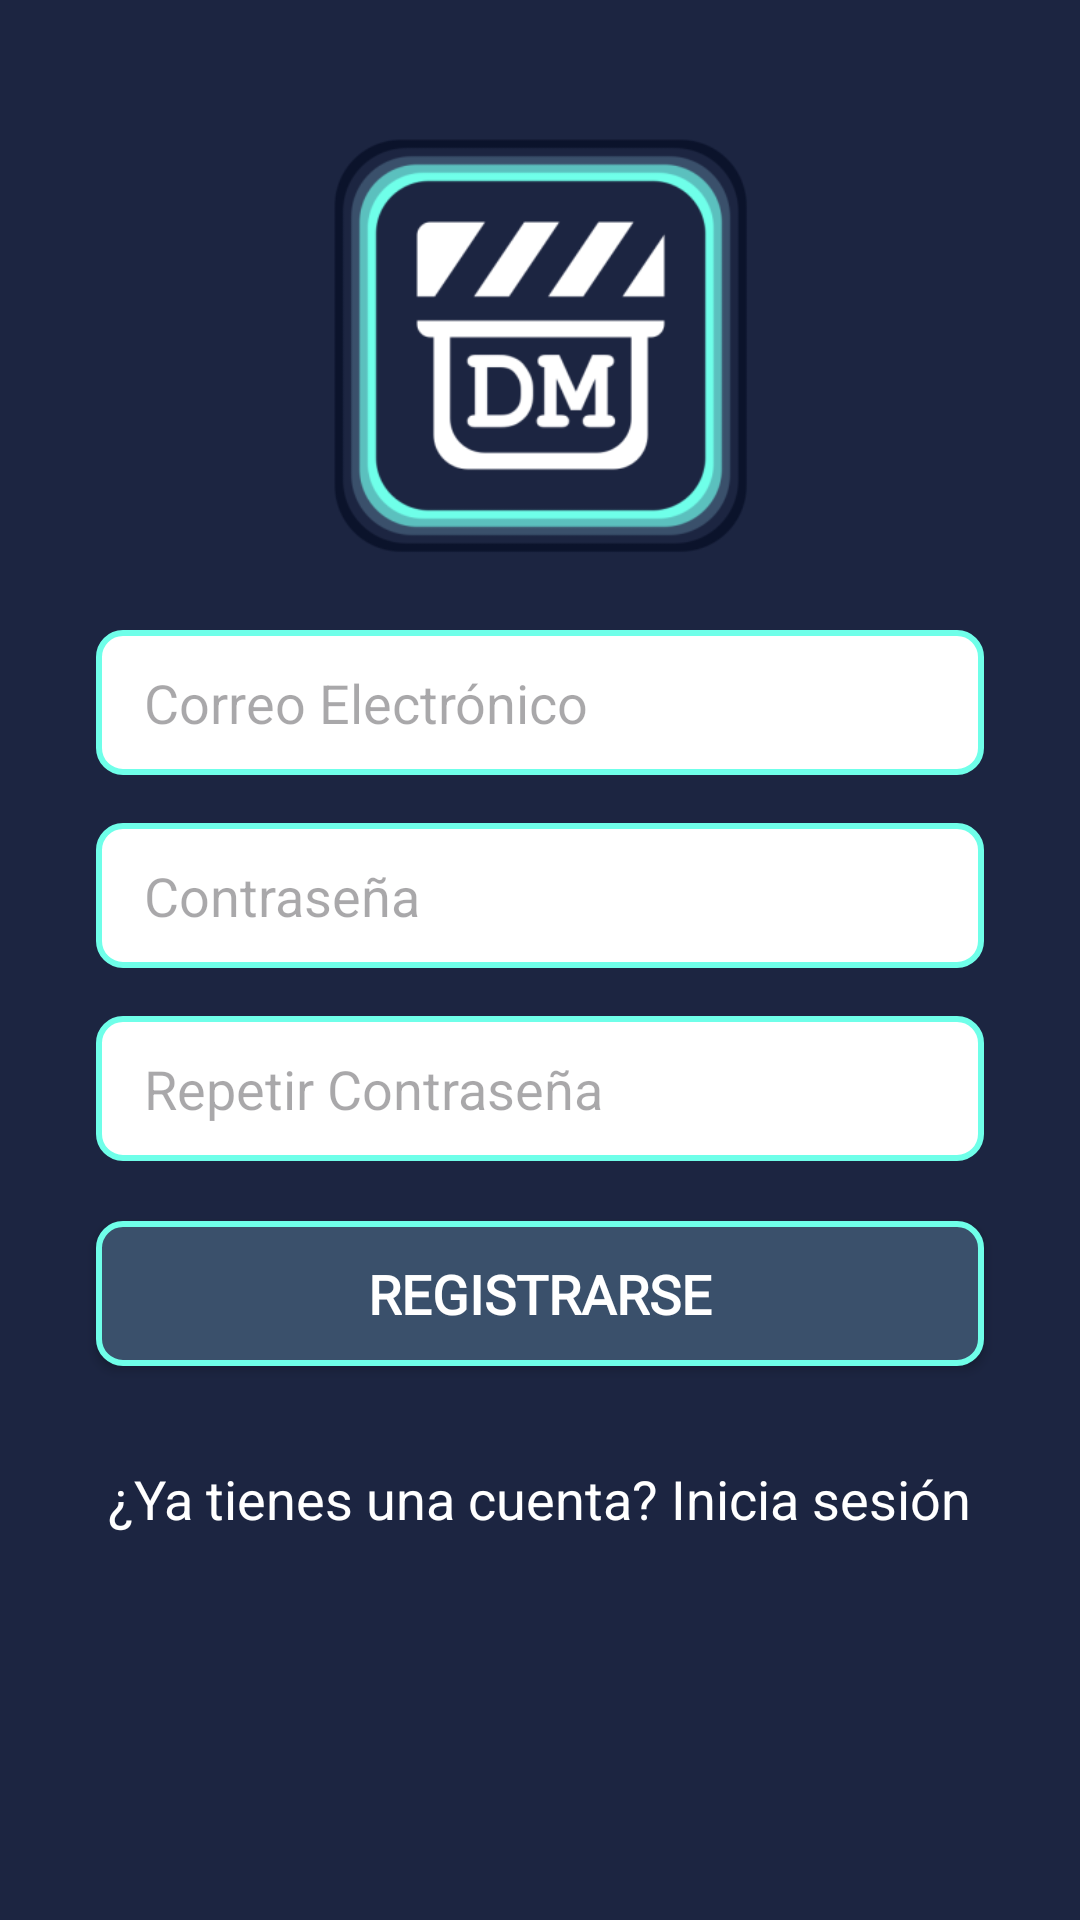

Write the Android layout XML for this screen, with the resource values it uses.
<!-- AndroidManifest.xml: application theme Theme.DailyMovie -->
<!-- res/layout/activity_registro.xml -->
<ScrollView xmlns:android="http://schemas.android.com/apk/res/android"
    xmlns:app="http://schemas.android.com/apk/res-auto"
    xmlns:tools="http://schemas.android.com/tools"
    android:layout_width="match_parent"
    android:layout_height="match_parent"
    android:background="@color/colorBackground"
    tools:context=".activities.views.RegistroA">

    <androidx.constraintlayout.widget.ConstraintLayout
        android:layout_width="match_parent"
        android:layout_height="wrap_content">

        <ImageView
            android:id="@+id/register_logo_img"
            android:layout_width="150dp"
            android:layout_height="150dp"
            android:layout_marginTop="40dp"
            android:scaleType="fitCenter"
            android:background="@android:color/transparent"
            android:src="@mipmap/ic_launcher_2_foreground"
            app:layout_constraintEnd_toEndOf="parent"
            app:layout_constraintStart_toStartOf="parent"
            app:layout_constraintTop_toTopOf="parent" />

        <EditText
            android:id="@+id/register_email_edittxt"
            android:layout_width="0dp"
            android:layout_height="wrap_content"
            android:layout_marginTop="20dp"
            android:layout_marginStart="32dp"
            android:layout_marginEnd="32dp"
            android:hint="Correo Electrónico"
            android:inputType="textEmailAddress"
            android:paddingStart="16dp"
            android:paddingEnd="16dp"
            android:background="@drawable/rounded_border_edittext"
            app:layout_constraintEnd_toEndOf="parent"
            app:layout_constraintStart_toStartOf="parent"
            app:layout_constraintTop_toBottomOf="@+id/register_logo_img" />

        <EditText
            android:id="@+id/register_password_edittxt"
            android:layout_width="0dp"
            android:layout_height="wrap_content"
            android:layout_marginTop="16dp"
            android:layout_marginStart="32dp"
            android:layout_marginEnd="32dp"
            android:hint="Contraseña"
            android:inputType="textPassword"
            android:paddingStart="16dp"
            android:paddingEnd="16dp"
            android:background="@drawable/rounded_border_edittext"
            app:layout_constraintEnd_toEndOf="parent"
            app:layout_constraintStart_toStartOf="parent"
            app:layout_constraintTop_toBottomOf="@+id/register_email_edittxt" />

        <EditText
            android:id="@+id/register_confirm_password_edittxt"
            android:layout_width="0dp"
            android:layout_height="wrap_content"
            android:layout_marginTop="16dp"
            android:layout_marginStart="32dp"
            android:layout_marginEnd="32dp"
            android:hint="Repetir Contraseña"
            android:inputType="textPassword"
            android:paddingStart="16dp"
            android:paddingEnd="16dp"
            android:background="@drawable/rounded_border_edittext"
            app:layout_constraintEnd_toEndOf="parent"
            app:layout_constraintStart_toStartOf="parent"
            app:layout_constraintTop_toBottomOf="@+id/register_password_edittxt" />

        <Button
            android:id="@+id/register_btn"
            android:layout_width="0dp"
            android:layout_height="wrap_content"
            android:layout_marginTop="20dp"
            android:layout_marginStart="32dp"
            android:layout_marginEnd="32dp"
            android:text="Registrarse"
            android:textSize="18sp"
            android:textStyle="bold"
            android:background="@drawable/rounded_border_button"
            android:textColor="@android:color/white"
            android:fontFamily="@font/courier_bold"
            app:layout_constraintEnd_toEndOf="parent"
            app:layout_constraintStart_toStartOf="parent"
            app:layout_constraintTop_toBottomOf="@+id/register_confirm_password_edittxt" />

        <TextView
            android:id="@+id/register_login_txt"
            android:layout_width="wrap_content"
            android:layout_height="wrap_content"
            android:layout_marginTop="32dp"
            android:text="¿Ya tienes una cuenta? Inicia sesión"
            android:textSize="18sp"
            android:clickable="true"
            android:focusable="true"
            android:textColor="@android:color/white"
            android:background="@android:color/transparent"
            app:layout_constraintEnd_toEndOf="parent"
            app:layout_constraintStart_toStartOf="parent"
            app:layout_constraintTop_toBottomOf="@+id/register_btn" />

    </androidx.constraintlayout.widget.ConstraintLayout>
</ScrollView>
<!-- resources referenced by this layout -->
<resources>
  <color name="colorBackground">#1c2541</color>
  <!-- drawable rounded_border_button (drawable) -->
  <shape xmlns:android="http://schemas.android.com/apk/res/android">
      <solid android:color="@color/colorAccent" />
      <stroke
          android:width="2dp"
          android:color="@color/colorPrimary" />
      <corners android:radius="8dp" />
      <padding
          android:left="12dp"
          android:top="12dp"
          android:right="12dp"
          android:bottom="12dp" />
  </shape>
  <!-- drawable rounded_border_edittext (drawable) -->
  <shape xmlns:android="http://schemas.android.com/apk/res/android">
      <solid android:color="@android:color/white" />
      <stroke
          android:width="2dp"
          android:color="@color/colorPrimary" />
      <corners android:radius="8dp" />
      <padding
          android:left="12dp"
          android:top="12dp"
          android:right="12dp"
          android:bottom="12dp" />
  </shape>
  <!-- mipmap ic_launcher_2_foreground: webp bitmap (mipmap-hdpi, 4966 bytes) -->
  <style name="Theme.DailyMovie" parent="Base.Theme.DailyMovie" />
  <color name="colorAccent">#3a506b</color>
  <color name="colorPrimary">#6fffe9</color>
  <style name="Base.Theme.DailyMovie" parent="Theme.Material3.DayNight.NoActionBar">
          
          
      </style>
</resources>
